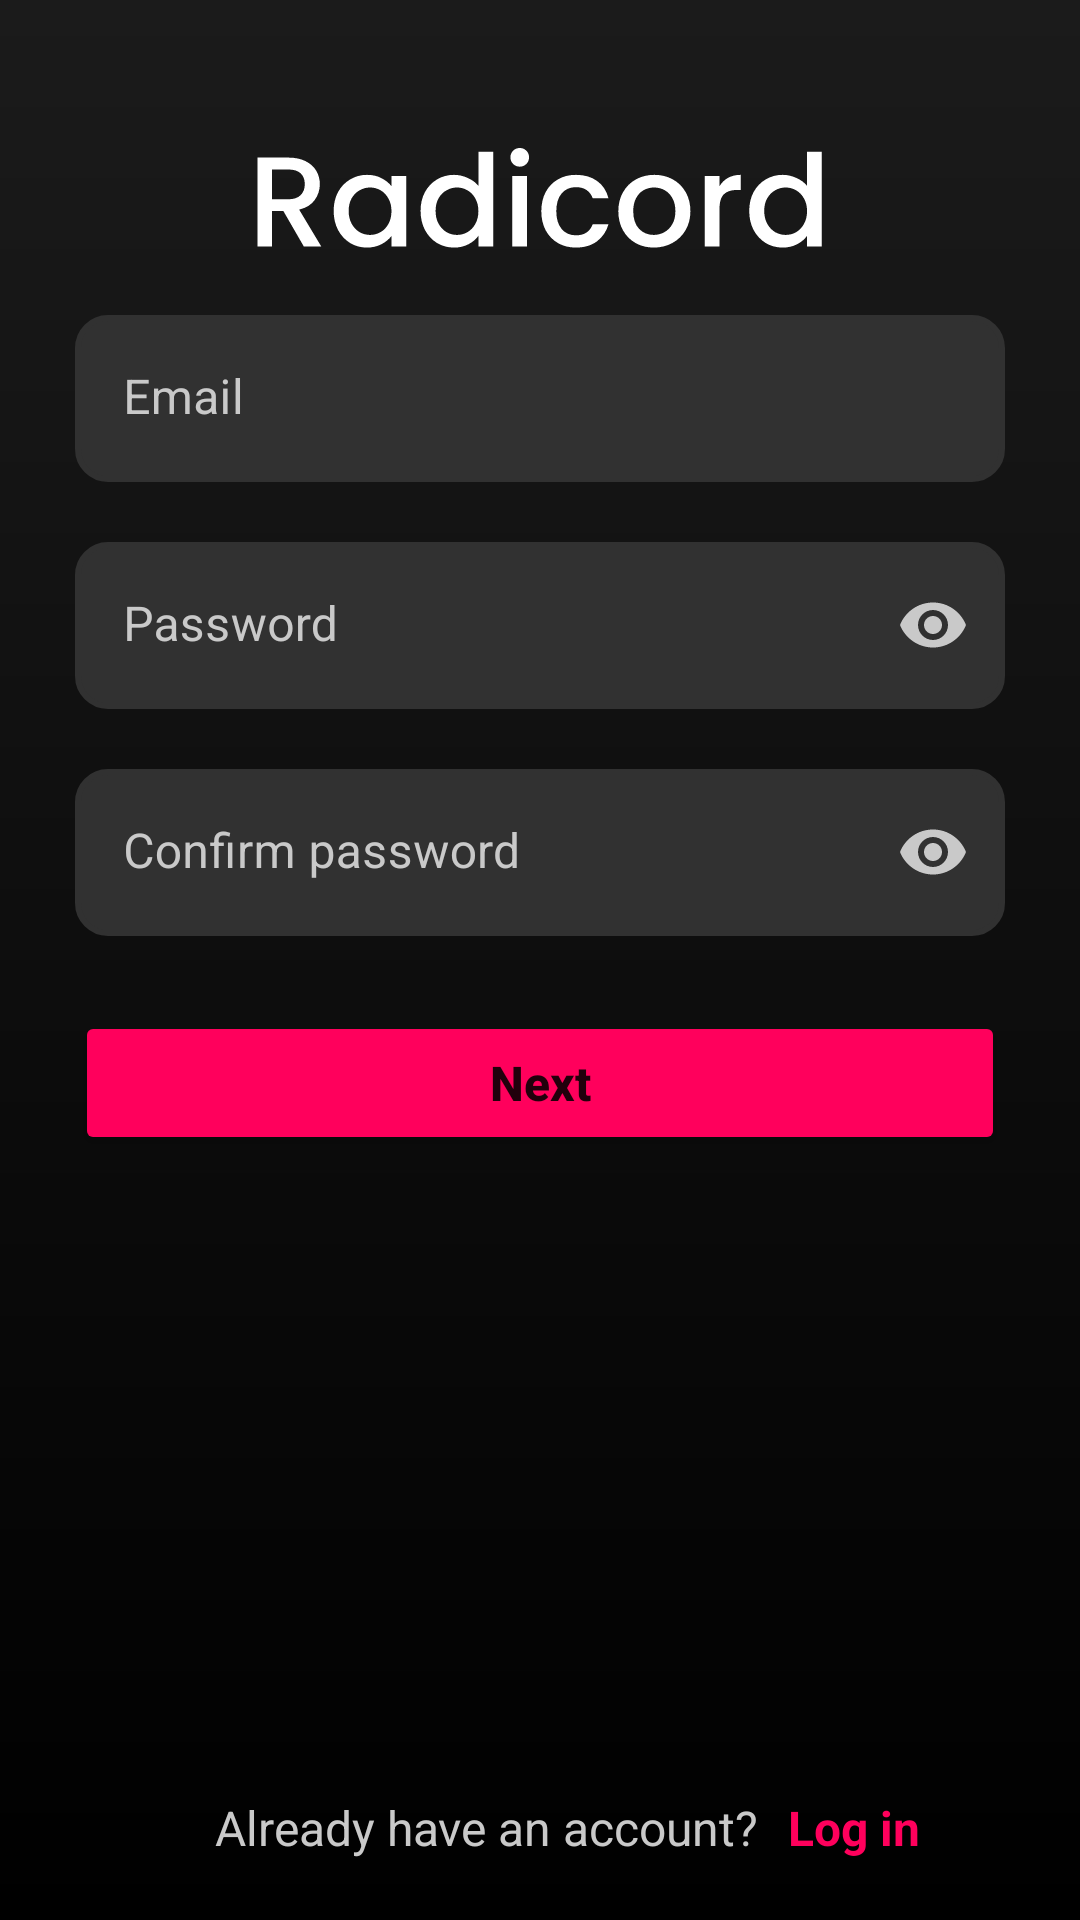

Android layout source for this screen:
<!-- AndroidManifest.xml: application theme Theme.Rcod -->
<!-- res/layout/fragment_singup.xml -->
<?xml version="1.0" encoding="utf-8"?>
<layout
    xmlns:android="http://schemas.android.com/apk/res/android"
    xmlns:tools="http://schemas.android.com/tools"
    xmlns:app="http://schemas.android.com/apk/res-auto">
    <FrameLayout
        android:layout_width="match_parent"
        android:layout_height="match_parent"

        android:background="@drawable/backround_gradient"
        tools:context=".Login">

        <androidx.constraintlayout.widget.ConstraintLayout
            android:layout_width="match_parent"
            android:layout_height="match_parent">

            <Button
                android:id="@+id/button"
                android:layout_width="match_parent"
                android:layout_height="wrap_content"
                android:layout_marginStart="25dp"
                android:layout_marginEnd="25dp"
                android:layout_marginBottom="255dp"
                android:backgroundTint="@color/main_color"
                android:insetTop="0dp"
                android:insetBottom="0dp"
                android:text="Next"
                android:textAllCaps="false"
                android:textSize="16sp"
                android:textStyle="bold"
                app:cornerRadius="8dp"
                app:layout_constraintBottom_toBottomOf="parent"
                app:layout_constraintEnd_toEndOf="parent"
                app:layout_constraintHorizontal_bias="1.0"
                app:layout_constraintStart_toStartOf="parent" />

            <com.google.android.material.textfield.TextInputLayout
                android:id="@+id/textInputLayout2"
                android:layout_width="match_parent"
                android:layout_height="wrap_content"
                android:layout_marginStart="25dp"
                android:layout_marginEnd="25dp"
                android:layout_marginBottom="20dp"
                android:textColorHint="@color/hint_text_color"
                app:boxBackgroundColor="@color/textview_bg_color"
                app:boxStrokeColor="@color/textview_bg_color"
                app:boxStrokeWidth="0dp"
                app:boxStrokeWidthFocused="0dp"
                app:endIconTint="@color/main_color"
                app:hintTextColor="@color/white"
                app:layout_constraintBottom_toTopOf="@+id/textInputLayout"
                app:layout_constraintEnd_toEndOf="parent"
                app:layout_constraintHorizontal_bias="0.0"
                app:layout_constraintStart_toStartOf="parent"
                app:startIconTint="@color/main_color">

                <com.google.android.material.textfield.TextInputEditText
                    android:layout_width="match_parent"
                    android:layout_height="wrap_content"
                    android:background="@drawable/textview_backround"
                    android:hint="Email"
                    android:inputType="text|textEmailAddress"
                    android:maxLines="1"
                    android:textColor="@color/hint_text_color" />
            </com.google.android.material.textfield.TextInputLayout>

            <com.google.android.material.textfield.TextInputLayout
                android:id="@+id/textInputLayout"
                android:layout_width="match_parent"
                android:layout_height="wrap_content"
                android:layout_marginStart="25dp"
                android:layout_marginEnd="25dp"
                android:layout_marginBottom="20dp"
                android:textColorHint="@color/hint_text_color"
                app:boxBackgroundColor="@color/textview_bg_color"
                app:boxStrokeColor="@color/textview_bg_color"
                app:boxStrokeWidth="0dp"
                app:boxStrokeWidthFocused="0dp"
                app:hintTextColor="@color/white"
                app:layout_constraintBottom_toTopOf="@+id/textInputLayout3"
                app:layout_constraintEnd_toEndOf="parent"
                app:layout_constraintHorizontal_bias="0.0"
                app:layout_constraintStart_toStartOf="parent"
                app:passwordToggleEnabled="true"
                app:passwordToggleTint="@color/hint_text_color">

                <com.google.android.material.textfield.TextInputEditText
                    android:layout_width="match_parent"
                    android:layout_height="wrap_content"
                    android:background="@drawable/textview_backround"
                    android:hint="Password"
                    android:inputType="textPassword"
                    android:maxLines="1"
                    android:password="true"
                    android:shadowColor="@null"
                    android:textColor="@color/hint_text_color" />
            </com.google.android.material.textfield.TextInputLayout>

            <com.google.android.material.textfield.TextInputLayout
                android:id="@+id/textInputLayout3"
                android:layout_width="match_parent"
                android:layout_height="wrap_content"
                android:layout_marginStart="25dp"
                android:layout_marginEnd="25dp"
                android:layout_marginBottom="25dp"
                android:textColorHint="@color/hint_text_color"
                app:boxBackgroundColor="@color/textview_bg_color"
                app:boxStrokeColor="@color/textview_bg_color"
                app:boxStrokeWidth="0dp"
                app:boxStrokeWidthFocused="0dp"
                app:hintTextColor="@color/white"
                app:layout_constraintBottom_toTopOf="@+id/button"
                app:layout_constraintEnd_toEndOf="parent"
                app:layout_constraintHorizontal_bias="0.0"
                app:layout_constraintStart_toStartOf="parent"
                app:passwordToggleEnabled="true"
                app:passwordToggleTint="@color/hint_text_color">

                <com.google.android.material.textfield.TextInputEditText
                    android:layout_width="match_parent"
                    android:layout_height="wrap_content"
                    android:background="@drawable/textview_backround"
                    android:hint="Confirm password"
                    android:inputType="textPassword"
                    android:maxLines="1"
                    android:password="true"
                    android:shadowColor="@null"
                    android:textColor="@color/hint_text_color" />
            </com.google.android.material.textfield.TextInputLayout>

            <ImageView
                android:id="@+id/textView2"
                android:layout_width="190dp"
                android:layout_height="37dp"
                android:src="@drawable/radicord"
                app:layout_constraintBottom_toTopOf="@+id/textInputLayout2"
                app:layout_constraintEnd_toEndOf="parent"
                app:layout_constraintHorizontal_bias="0.5"
                app:layout_constraintStart_toStartOf="parent"
                app:layout_constraintTop_toTopOf="parent"
                app:layout_constraintVertical_bias="0.7" />

            <TextView
                android:id="@+id/textView3"
                android:layout_width="wrap_content"
                android:layout_height="wrap_content"
                android:layout_marginBottom="20dp"
                android:text="Already have an account?"
                android:textColor="@color/hint_text_color"
                android:textSize="16sp"
                app:layout_constraintBottom_toBottomOf="parent"
                app:layout_constraintEnd_toEndOf="parent"
                app:layout_constraintHorizontal_bias="0.4"
                app:layout_constraintStart_toStartOf="parent" />

            <TextView
                android:id="@+id/singup_login_btn"
                android:layout_width="wrap_content"
                android:layout_height="wrap_content"
                android:layout_marginStart="10dp"
                android:text="Log in"
                android:textColor="@color/main_color"
                android:textSize="16sp"
                android:textStyle="bold"
                app:layout_constraintBottom_toBottomOf="@+id/textView3"
                app:layout_constraintStart_toEndOf="@+id/textView3" />

        </androidx.constraintlayout.widget.ConstraintLayout>

    </FrameLayout>
</layout>
<!-- resources referenced by this layout -->
<resources>
  <color name="hint_text_color">#C9C9C9</color>
  <color name="main_color">#FF005C</color>
  <color name="textview_bg_color">#313131</color>
  <color name="white">#FFFFFF</color>
  <!-- drawable backround_gradient (drawable-v24) -->
  <?xml version="1.0" encoding="utf-8"?>
  <shape xmlns:android="http://schemas.android.com/apk/res/android"
      android:shape="rectangle">
      <gradient
          android:startColor="#000000"
          android:endColor="#1B1B1B"
          android:angle="90" />
  </shape>
  <!-- drawable radicord: vector/xml drawable (drawable, 5143 chars, omitted) -->
  <!-- drawable textview_backround (drawable-v24) -->
  <?xml version="1.0" encoding="UTF-8"?>
  <shape xmlns:android="http://schemas.android.com/apk/res/android">
  
      <stroke android:width="2dp" android:color="@color/textview_bg_color"
          />
      <solid android:color="@color/textview_bg_color"/>
      <corners android:radius="10dp"/>
      <padding android:left="0dp" android:top="0dp"
          android:right="0dp" android:bottom="0dp" />
  </shape>
  <style name="Theme.Rcod" parent="Theme.MaterialComponents.DayNight.NoActionBar">
          
          <item name="android:windowNoTitle">true</item>
          <item name="android:windowFullscreen">true</item>
          <item name="android:windowActionBar">false</item>
  
          <item name="colorPrimary">@color/purple_500</item>
          <item name="colorPrimaryVariant">@color/purple_700</item>
          <item name="colorOnPrimary">@color/white</item>
          
          <item name="colorSecondary">@color/teal_200</item>
          <item name="colorSecondaryVariant">@color/teal_700</item>
          <item name="colorOnSecondary">@color/black</item>
          
          <item name="android:statusBarColor">?attr/colorPrimaryVariant</item>
          
      </style>
  <color name="purple_500">#FF005C</color>
  <color name="purple_700">#FF005C</color>
  <color name="teal_200">#FF03DAC5</color>
  <color name="teal_700">#FF018786</color>
  <color name="black">#FF000000</color>
</resources>
